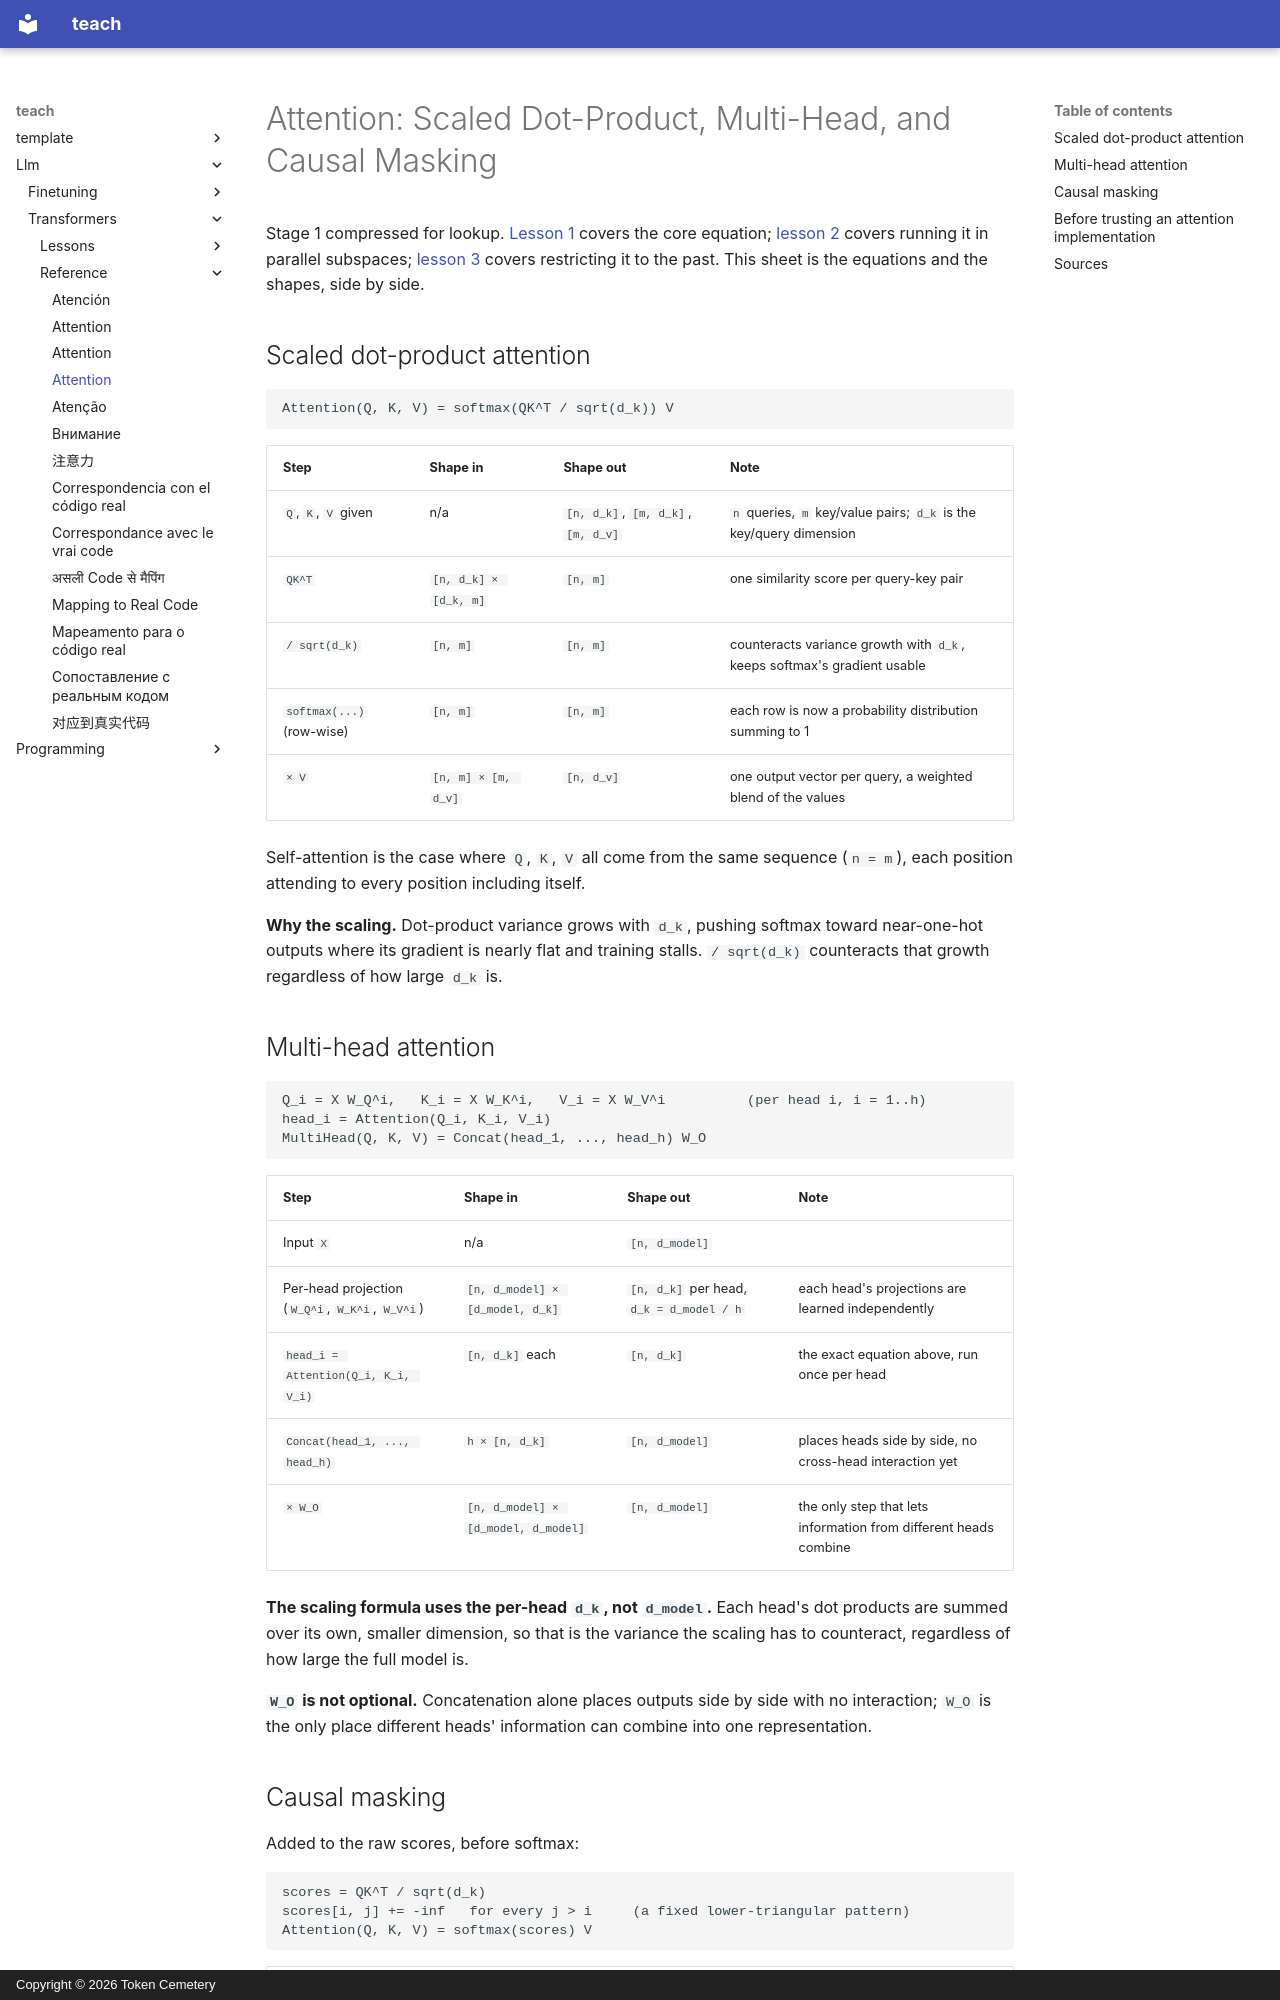

repository: TokenCemetery/teach · page: llm/transformers/reference/attention/index.html · generator: mkdocs · copyright: Copyright © 2026 Token Cemetery

---
title: Attention
description: "Scaled dot-product attention, multi-head attention, and causal masking, with the tensor shapes annotated at each step"
type: reference
---

# Attention: Scaled Dot-Product, Multi-Head, and Causal Masking

Stage 1 compressed for lookup. [Lesson 1](../lessons/0001-scaled-dot-product-attention.md) covers the core equation; [lesson 2](../lessons/0002-multi-head-attention.md) covers running it in parallel subspaces; [lesson 3](../lessons/0003-causal-masking.md) covers restricting it to the past. This sheet is the equations and the shapes, side by side.

## Scaled dot-product attention

```text
Attention(Q, K, V) = softmax(QK^T / sqrt(d_k)) V
```

| Step | Shape in | Shape out | Note |
|---|---|---|---|
| `Q`, `K`, `V` given | n/a | `[n, d_k]`, `[m, d_k]`, `[m, d_v]` | `n` queries, `m` key/value pairs; `d_k` is the key/query dimension |
| `QK^T` | `[n, d_k] × [d_k, m]` | `[n, m]` | one similarity score per query-key pair |
| `/ sqrt(d_k)` | `[n, m]` | `[n, m]` | counteracts variance growth with `d_k`, keeps softmax's gradient usable |
| `softmax(...)` (row-wise) | `[n, m]` | `[n, m]` | each row is now a probability distribution summing to 1 |
| `× V` | `[n, m] × [m, d_v]` | `[n, d_v]` | one output vector per query, a weighted blend of the values |

Self-attention is the case where `Q`, `K`, `V` all come from the same sequence (`n = m`), each position attending to every position including itself.

**Why the scaling.** Dot-product variance grows with `d_k`, pushing softmax toward near-one-hot outputs where its gradient is nearly flat and training stalls. `/ sqrt(d_k)` counteracts that growth regardless of how large `d_k` is.

## Multi-head attention

```text
Q_i = X W_Q^i,   K_i = X W_K^i,   V_i = X W_V^i          (per head i, i = 1..h)
head_i = Attention(Q_i, K_i, V_i)
MultiHead(Q, K, V) = Concat(head_1, ..., head_h) W_O
```

| Step | Shape in | Shape out | Note |
|---|---|---|---|
| Input `X` | n/a | `[n, d_model]` | |
| Per-head projection (`W_Q^i`, `W_K^i`, `W_V^i`) | `[n, d_model] × [d_model, d_k]` | `[n, d_k]` per head, `d_k = d_model / h` | each head's projections are learned independently |
| `head_i = Attention(Q_i, K_i, V_i)` | `[n, d_k]` each | `[n, d_k]` | the exact equation above, run once per head |
| `Concat(head_1, ..., head_h)` | `h × [n, d_k]` | `[n, d_model]` | places heads side by side, no cross-head interaction yet |
| `× W_O` | `[n, d_model] × [d_model, d_model]` | `[n, d_model]` | the only step that lets information from different heads combine |

**The scaling formula uses the per-head `d_k`, not `d_model`.** Each head's dot products are summed over its own, smaller dimension, so that is the variance the scaling has to counteract, regardless of how large the full model is.

**`W_O` is not optional.** Concatenation alone places outputs side by side with no interaction; `W_O` is the only place different heads' information can combine into one representation.
